Dataset: dataset (GitHub, chanheehi/Pig-Posture-Classification-Using-Deep-Learning). Classes: lying on belly, lying on side, sitting, standing.

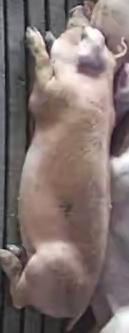
Label: lying on belly

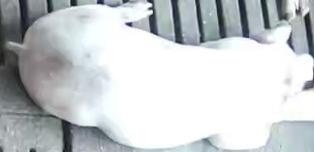
Label: lying on belly

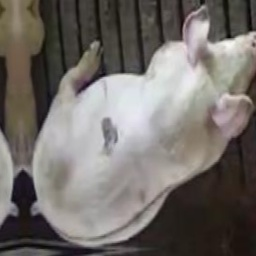
Label: sitting

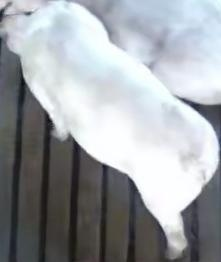
Label: standing

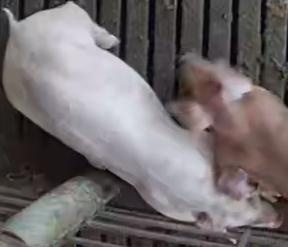
Label: standing

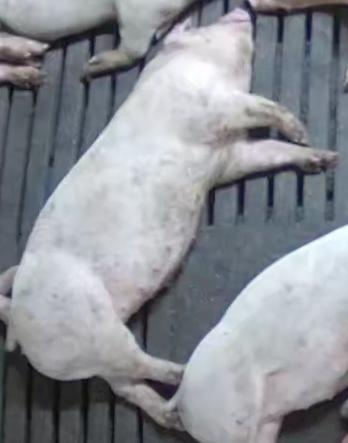
Label: lying on side
